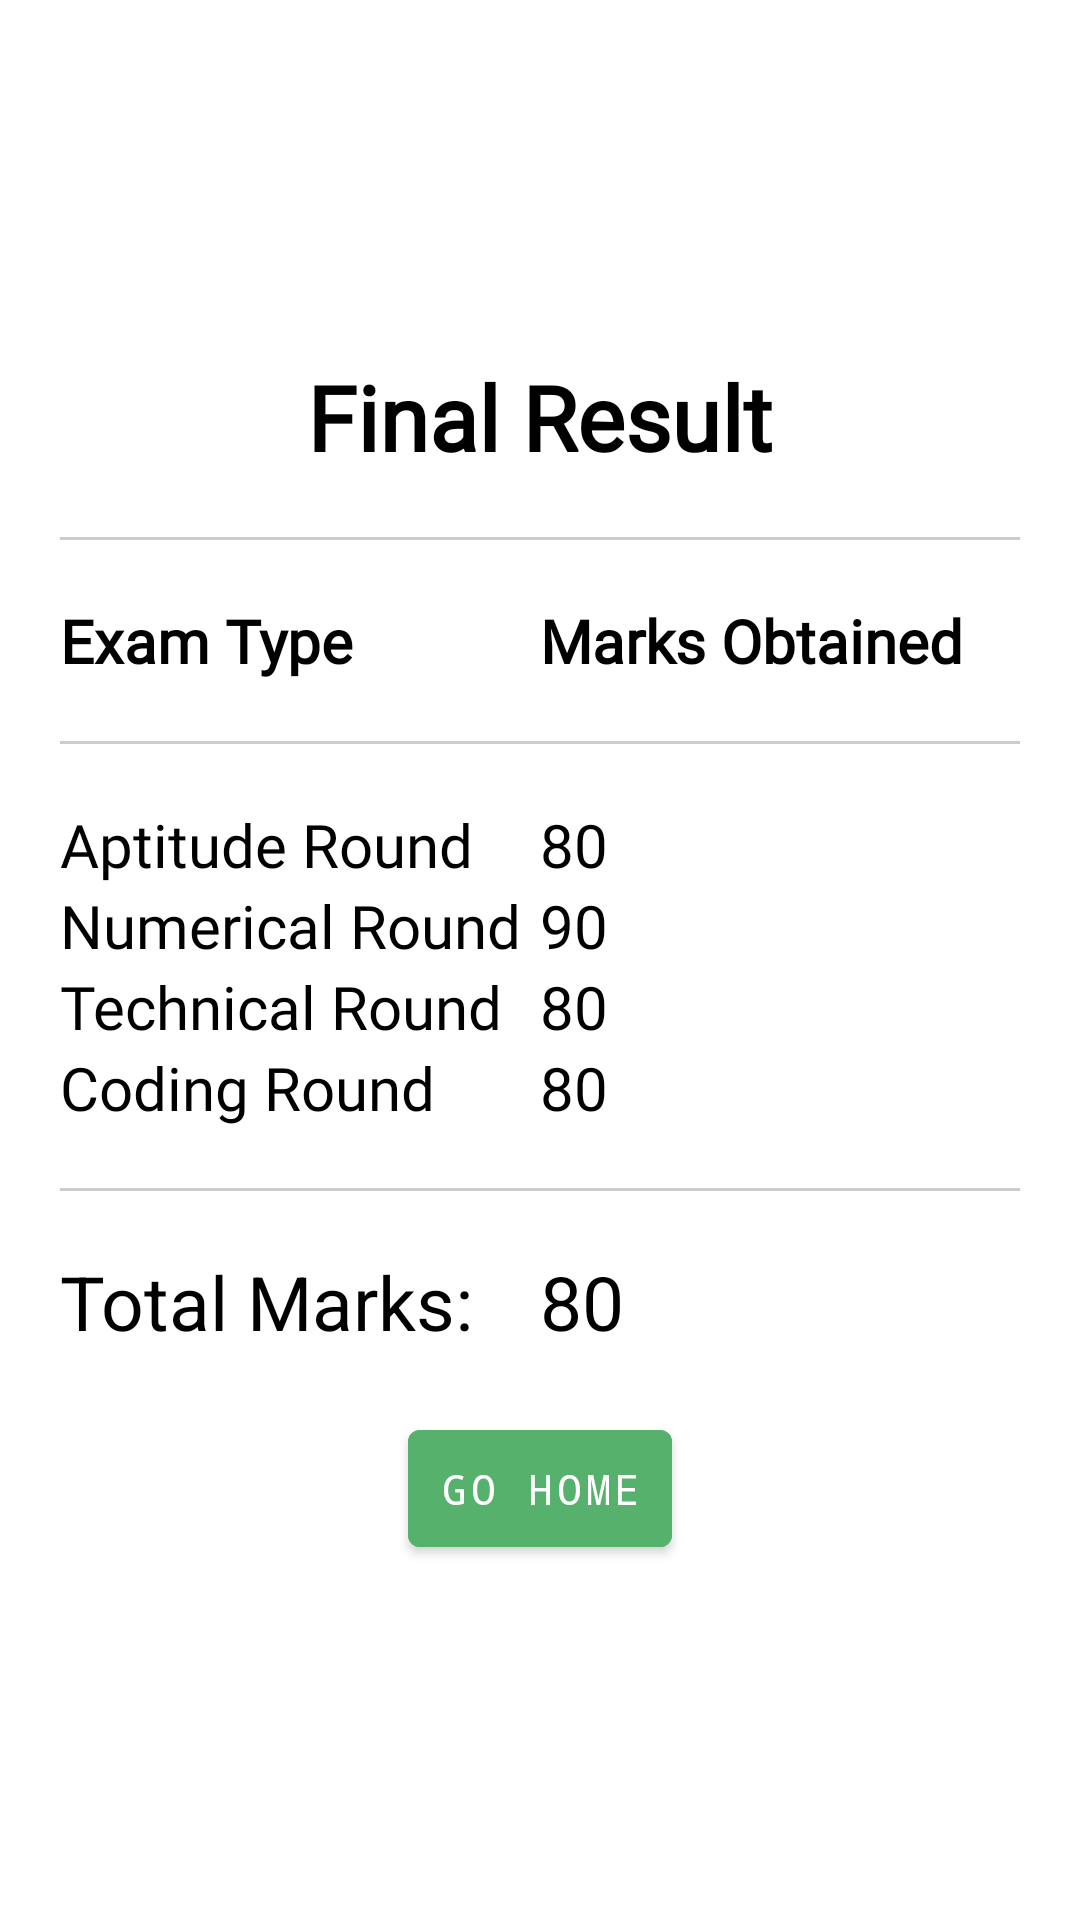

Here is an Android app screen rendered from its layout file. Give the layout XML and the strings, colors and styles it references.
<!-- AndroidManifest.xml: application theme Theme.PlacementCell -->
<!-- res/layout/activity_success_page.xml -->
<?xml version="1.0" encoding="utf-8"?>
<androidx.constraintlayout.widget.ConstraintLayout xmlns:android="http://schemas.android.com/apk/res/android"
    xmlns:app="http://schemas.android.com/apk/res-auto"
    xmlns:tools="http://schemas.android.com/tools"
    android:layout_width="match_parent"
    android:layout_height="match_parent"
    tools:context=".STUDENT.SuccessPage">

    <LinearLayout
        android:layout_width="match_parent"
        android:layout_height="wrap_content"
        android:orientation="vertical"
        android:padding="20dp"
        app:layout_constraintBottom_toBottomOf="parent"
        app:layout_constraintEnd_toEndOf="parent"
        app:layout_constraintStart_toStartOf="parent"
        app:layout_constraintTop_toTopOf="parent">

        <TextView
            android:layout_width="wrap_content"
            android:layout_height="wrap_content"
            android:layout_gravity="center"
            android:fontFamily="@font/advenpro"
            android:text="Final Result"
            android:textColor="#000"
            android:textSize="30sp"
            android:textStyle="bold" />

        <View
            android:layout_width="match_parent"
            android:layout_height="1dp"
            android:layout_marginTop="20dp"
            android:layout_marginBottom="20dp"
            android:background="#ccc" />

        <LinearLayout
            android:layout_width="match_parent"
            android:layout_height="wrap_content"
            android:orientation="horizontal">

            <TextView
                android:layout_width="0dp"
                android:layout_height="wrap_content"
                android:layout_weight="1"
                android:fontFamily="@font/advenpro"
                android:text="Exam Type"
                android:textColor="#000"
                android:textSize="20sp"
                android:textStyle="bold" />

            <TextView
                android:layout_width="0dp"
                android:layout_height="wrap_content"
                android:layout_weight="1"
                android:fontFamily="@font/advenpro"
                android:text="Marks Obtained"
                android:textColor="#000"
                android:textSize="20sp"
                android:textStyle="bold" />

        </LinearLayout>

        <View
            android:layout_width="match_parent"
            android:layout_height="1dp"
            android:layout_marginTop="20dp"
            android:layout_marginBottom="20dp"
            android:background="#ccc" />

        <LinearLayout
            android:layout_width="match_parent"
            android:layout_height="wrap_content"
            android:orientation="horizontal">

            <TextView
                android:layout_width="0dp"
                android:layout_height="wrap_content"
                android:layout_weight="1"
                android:fontFamily="@font/advenpro"
                android:text="Aptitude Round"
                android:textColor="#000"
                android:textSize="20sp" />

            <TextView
                android:id="@+id/aptitude"
                android:layout_width="0dp"
                android:layout_height="wrap_content"
                android:layout_weight="1"
                android:fontFamily="@font/advenpro"
                android:text="80"
                android:textColor="#000"
                android:textSize="20sp" />

        </LinearLayout>

        <LinearLayout
            android:layout_width="match_parent"
            android:layout_height="wrap_content"
            android:orientation="horizontal">

            <TextView
                android:layout_width="0dp"
                android:layout_height="wrap_content"
                android:layout_weight="1"
                android:fontFamily="@font/advenpro"
                android:text="Numerical Round"
                android:textColor="#000"
                android:textSize="20sp" />

            <TextView
                android:id="@+id/numerical"
                android:layout_width="0dp"
                android:layout_height="wrap_content"
                android:layout_weight="1"
                android:fontFamily="@font/advenpro"
                android:text="90"
                android:textColor="#000"
                android:textSize="20sp" />

        </LinearLayout>

        <LinearLayout
            android:layout_width="match_parent"
            android:layout_height="wrap_content"
            android:orientation="horizontal">

            <TextView
                android:layout_width="0dp"
                android:layout_height="wrap_content"
                android:layout_weight="1"
                android:fontFamily="@font/advenpro"
                android:text="Technical Round"
                android:textColor="#000"
                android:textSize="20sp" />

            <TextView
                android:id="@+id/technical"
                android:layout_width="0dp"
                android:layout_height="wrap_content"
                android:layout_weight="1"
                android:fontFamily="@font/advenpro"
                android:text="80"
                android:textColor="#000"
                android:textSize="20sp" />

        </LinearLayout>

        <LinearLayout
            android:layout_width="match_parent"
            android:layout_height="wrap_content"
            android:orientation="horizontal">

            <TextView
                android:layout_width="0dp"
                android:layout_height="wrap_content"
                android:layout_weight="1"
                android:fontFamily="@font/advenpro"
                android:text="Coding Round"
                android:textColor="#000"
                android:textSize="20sp" />

            <TextView
                android:id="@+id/coding"
                android:layout_width="0dp"
                android:layout_height="wrap_content"
                android:layout_weight="1"
                android:fontFamily="@font/advenpro"
                android:text="80"
                android:textColor="#000"
                android:textSize="20sp" />

        </LinearLayout>

        <View
            android:layout_width="match_parent"
            android:layout_height="1dp"
            android:layout_marginTop="20dp"
            android:layout_marginBottom="20dp"
            android:background="#ccc" />

        <LinearLayout
            android:layout_width="match_parent"
            android:layout_height="wrap_content"
            android:orientation="horizontal">

            <TextView
                android:layout_width="0dp"
                android:layout_height="wrap_content"
                android:layout_weight="1"
                android:text="Total Marks: "
                android:textColor="#000"
                android:textSize="25sp" />

            <TextView
                android:id="@+id/total"
                android:layout_width="0dp"
                android:layout_height="wrap_content"
                android:layout_weight="1"
                android:fontFamily="@font/advenpro"
                android:text="80"
                android:textColor="#000"
                android:textSize="25sp" />

        </LinearLayout>

        <com.google.android.material.button.MaterialButton
            android:id="@+id/cprogram"
            android:layout_width="wrap_content"
            android:layout_height="wrap_content"
            android:layout_gravity="center"
            android:layout_marginTop="20dp"
            android:backgroundTint="#3F51B5"
            android:fontFamily="monospace"
            android:text="Coding Round MCQ"
            android:visibility="gone" />

        <com.google.android.material.button.MaterialButton
            android:id="@+id/aptitudeMcq"
            android:layout_width="wrap_content"
            android:layout_height="wrap_content"
            android:layout_gravity="center"
            android:layout_marginTop="8dp"
            android:backgroundTint="#2196F3"
            android:fontFamily="monospace"
            android:text="Aptitude Round MCQ"
            android:visibility="gone" />

        <com.google.android.material.button.MaterialButton
            android:id="@+id/technicalMcq"
            android:layout_width="wrap_content"
            android:layout_height="wrap_content"
            android:layout_gravity="center"
            android:layout_marginTop="8dp"
            android:backgroundTint="#673AB7"
            android:fontFamily="monospace"
            android:text="Technical Round MCQ"
            android:visibility="gone" />

        <com.google.android.material.button.MaterialButton
            android:id="@+id/numericalMcq"
            android:layout_width="wrap_content"
            android:layout_height="wrap_content"
            android:layout_gravity="center"
            android:layout_marginTop="8dp"
            android:backgroundTint="#00BCD4"
            android:fontFamily="monospace"
            android:text="Numerical Round MCQ"
            android:visibility="gone" />

        <com.google.android.material.button.MaterialButton
            android:id="@+id/home"
            android:layout_width="wrap_content"
            android:layout_height="wrap_content"
            android:layout_gravity="center"
            android:layout_marginTop="20dp"
            android:backgroundTint="#56B16D"
            android:fontFamily="monospace"
            android:padding="10dp"
            android:text="Go Home" />

    </LinearLayout>


</androidx.constraintlayout.widget.ConstraintLayout>
<!-- resources referenced by this layout -->
<resources>
  <style name="Theme.PlacementCell" parent="Theme.MaterialComponents.DayNight.NoActionBar">
          
          <item name="colorPrimary">@color/purple_500</item>
          <item name="colorPrimaryVariant">@color/purple_700</item>
          <item name="colorOnPrimary">@color/white</item>
          
          <item name="colorSecondary">@color/teal_200</item>
          <item name="colorSecondaryVariant">@color/teal_700</item>
          <item name="colorOnSecondary">@color/black</item>
          
          <item name="android:statusBarColor" tools:targetApi="l">?attr/colorPrimaryVariant</item>
          
      </style>
  <color name="purple_500">#3F51B5</color>
  <color name="purple_700">#3F51B5</color>
  <color name="white">#FFFFFFFF</color>
  <color name="teal_200">#FF03DAC5</color>
  <color name="teal_700">#FF018786</color>
  <color name="black">#FF000000</color>
</resources>
